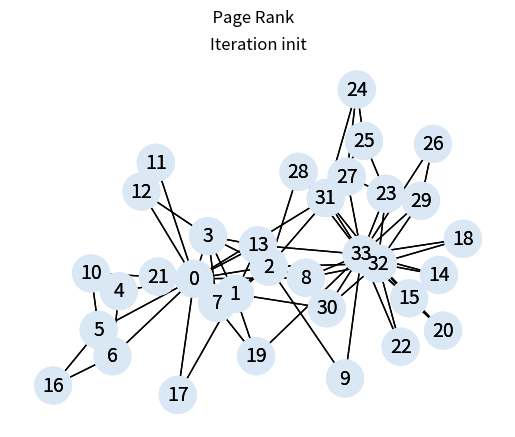

The matplotlib source for this figure: (Note: this script raises an exception after producing the figure.)
import numpy as np
import matplotlib.pyplot as plt
from matplotlib.animation import FuncAnimation
import networkx as nx


def page_rank(G, d=0.95, alpha=6, tol=1e-2, max_iter=100):
    """Return the PageRank of the nodes in the graph.

    :param dict G: the graph
    :param float d: the damping factor
    :param float alpha: the alpha parameter
    :param flat tol: tolerance to determine algorithm convergence
    :param int max_iter: max number of iterations
    """
    nodes = G.nodes()
    matrix = nx.adjacency_matrix(G, nodelist=nodes)
    out_degree = matrix.sum(axis=0)
    weight = matrix / out_degree
    N = G.number_of_nodes()
    pr = np.ones(N).reshape(N, 1) * 1./N

    # need to repeat the initial step twice
    # for matplotlib animation
    yield nodes, pr, "init"
    yield nodes, pr, "init"

    for it in range(max_iter):
        old_pr = pr[:]
        exp_pr = np.exp(alpha*pr)
        transition_matrix = matrix * exp_pr.reshape(1, -1)
        transition_matrix = transition_matrix/transition_matrix.sum(axis=0)
        pr = transition_matrix.dot(pr)
        yield nodes, pr, it
        err = np.absolute(pr - old_pr).sum()
        if err < tol:
            return pr


def update(r):
    res_nodes, res_values, it = r
    res_values = np.asarray(res_values).ravel()
    plt_nodes = nx.draw_networkx_nodes(
        G, pos,
        ax=ax,
        nodelist=res_nodes,
        node_color=res_values,
        alpha=1,
        node_size=700,
        cmap=plt.cm.Blues,
        vmin=0,
        vmax=0.2
    )
    ax.axis("off")
    ax.set_title(f"Iteration {it}")
    nx.draw_networkx_edges(G, pos)
    nx.draw_networkx_labels(G, pos, font_size=14)
    return [plt_nodes, ]


G = nx.karate_club_graph()
pos = nx.spring_layout(G)

f, ax = plt.subplots()
ani = FuncAnimation(
    f,
    update,
    frames=page_rank(G),
    interval=1000,
    blit=True
)
f.suptitle(f"  Page Rank")
ani.save("gifs/graph_pr_2223.gif", writer='imagemagick')
